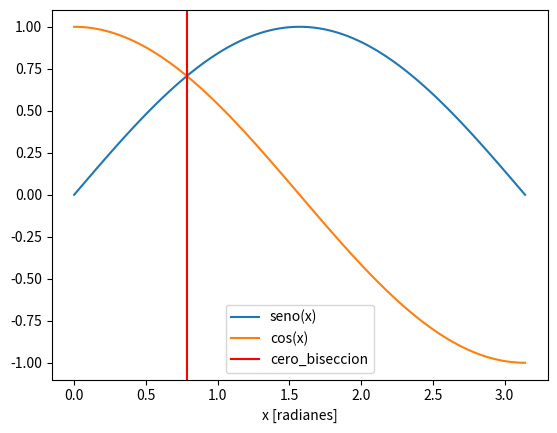

Here is the Python script that generated this plot:
"""
Resuelve la ecuacion sin(x) = cos(x) entre 0 y pi.
Utiliza el metodo de la biseccion.
"""

import numpy as np
import matplotlib.pyplot as plt
from scipy.optimize import bisect, newton


x_to_plot = np.linspace(0, np.pi, 100)


plt.clf()
plt.plot(x_to_plot, np.sin(x_to_plot), label="seno(x)")
plt.plot(x_to_plot, np.cos(x_to_plot), label="cos(x)")

plt.xlabel("x [radianes]")



def seno_menos_coseno(x):
    """x en radianes.
    """
    output = np.sin(x) - np.cos(x)
    return output

def biseccion(func, a, b, tol=1e-4):
    """
    Busca un cero usando el metodo de la biseccion
    ...
    """
    p = (a + b) / 2 
    while np.fabs(func(p)) > tol:
        p = (a + b) / 2
        if func(a) * func(p) < 0:
            b = p
        elif func(a) * func(p) > 0:
            a = p
        else:
            return p
    return p

cero_biseccion = biseccion(seno_menos_coseno, 0., 2., tol=1e-7)
cero_scipy_bisect = bisect(seno_menos_coseno, 0., 2., rtol=1e-7)
cero_scipy_newton = newton(seno_menos_coseno, 2.)

plt.axvline(cero_biseccion, color='r', label='cero_biseccion')
plt.legend()
# plt.savefig('cero_biseccion.png')
plt.show()